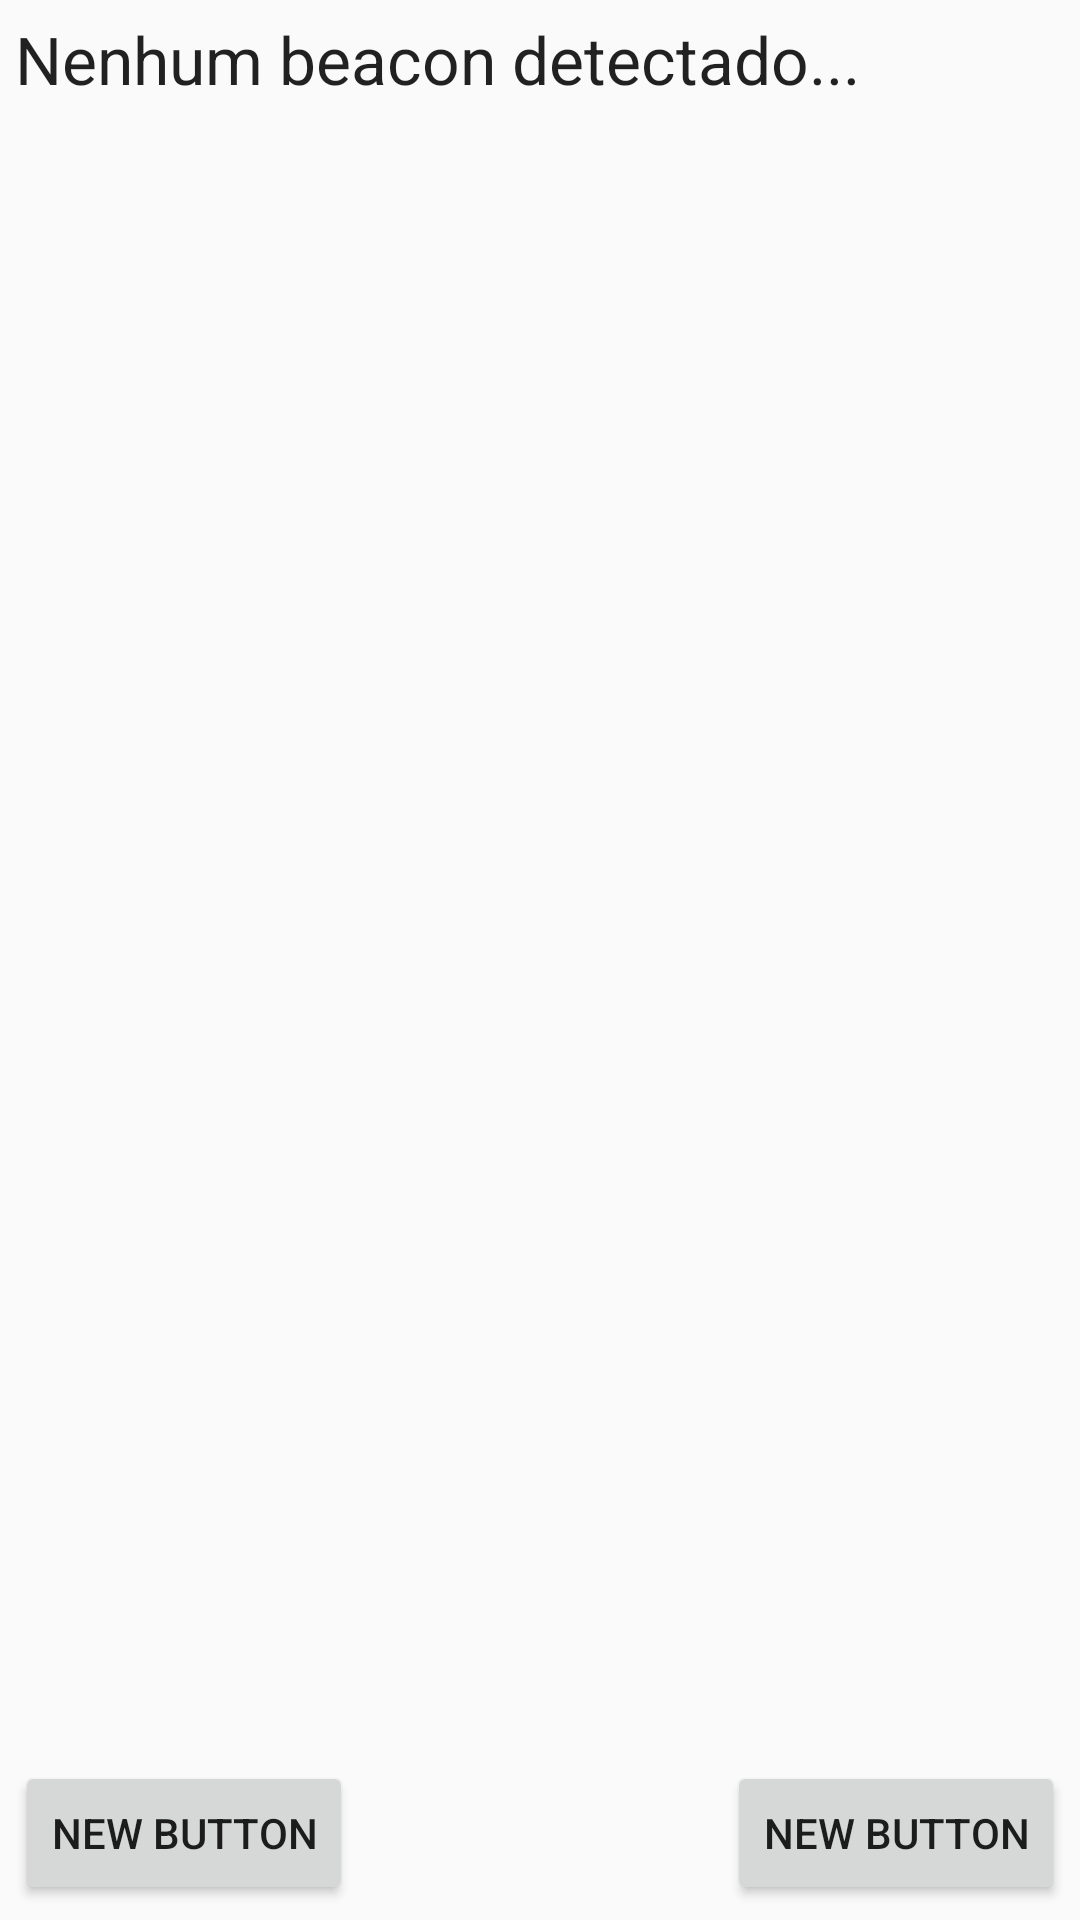

Android layout source for this screen:
<!-- AndroidManifest.xml: application theme AppTheme -->
<!-- res/layout/activity_navigation.xml -->
<RelativeLayout xmlns:android="http://schemas.android.com/apk/res/android"
    xmlns:tools="http://schemas.android.com/tools" android:layout_width="match_parent"
    android:layout_height="match_parent" android:paddingLeft="@dimen/activity_horizontal_margin"
    android:paddingRight="@dimen/activity_horizontal_margin"
    android:paddingTop="@dimen/activity_vertical_margin"
    android:paddingBottom="@dimen/activity_vertical_margin"
    tools:context="com.example.insight.Activity.NavigationActivity">

    <TextView
        android:id="@+id/txtCurrentPlace"
        android:layout_width="wrap_content"
        android:layout_height="wrap_content"
        android:layout_alignParentEnd="true"
        android:layout_alignParentStart="true"
        android:layout_alignParentTop="true"
        android:text="Nenhum beacon detectado..."
        android:textAppearance="?android:attr/textAppearanceLarge" />

    <ListView
        android:layout_width="wrap_content"
        android:layout_height="wrap_content"
        android:id="@+id/list"
        android:layout_below="@+id/txtCurrentPlace"
        android:layout_above="@+id/button"
        android:choiceMode="none" />

    <Button
        android:layout_width="wrap_content"
        android:layout_height="wrap_content"
        android:text="New Button"
        android:id="@+id/button"
        android:layout_alignParentBottom="true"
        android:layout_alignParentStart="true" />

    <Button
        android:layout_width="wrap_content"
        android:layout_height="wrap_content"
        android:text="New Button"
        android:id="@+id/button2"
        android:layout_alignParentBottom="true"
        android:layout_alignEnd="@+id/list" />

</RelativeLayout>
<!-- resources referenced by this layout -->
<resources>
  <dimen name="activity_horizontal_margin">5dp</dimen>
  <dimen name="activity_vertical_margin">5dp</dimen>
  <style name="AppTheme" parent="Theme.AppCompat.Light.DarkActionBar">
          
      </style>
</resources>
